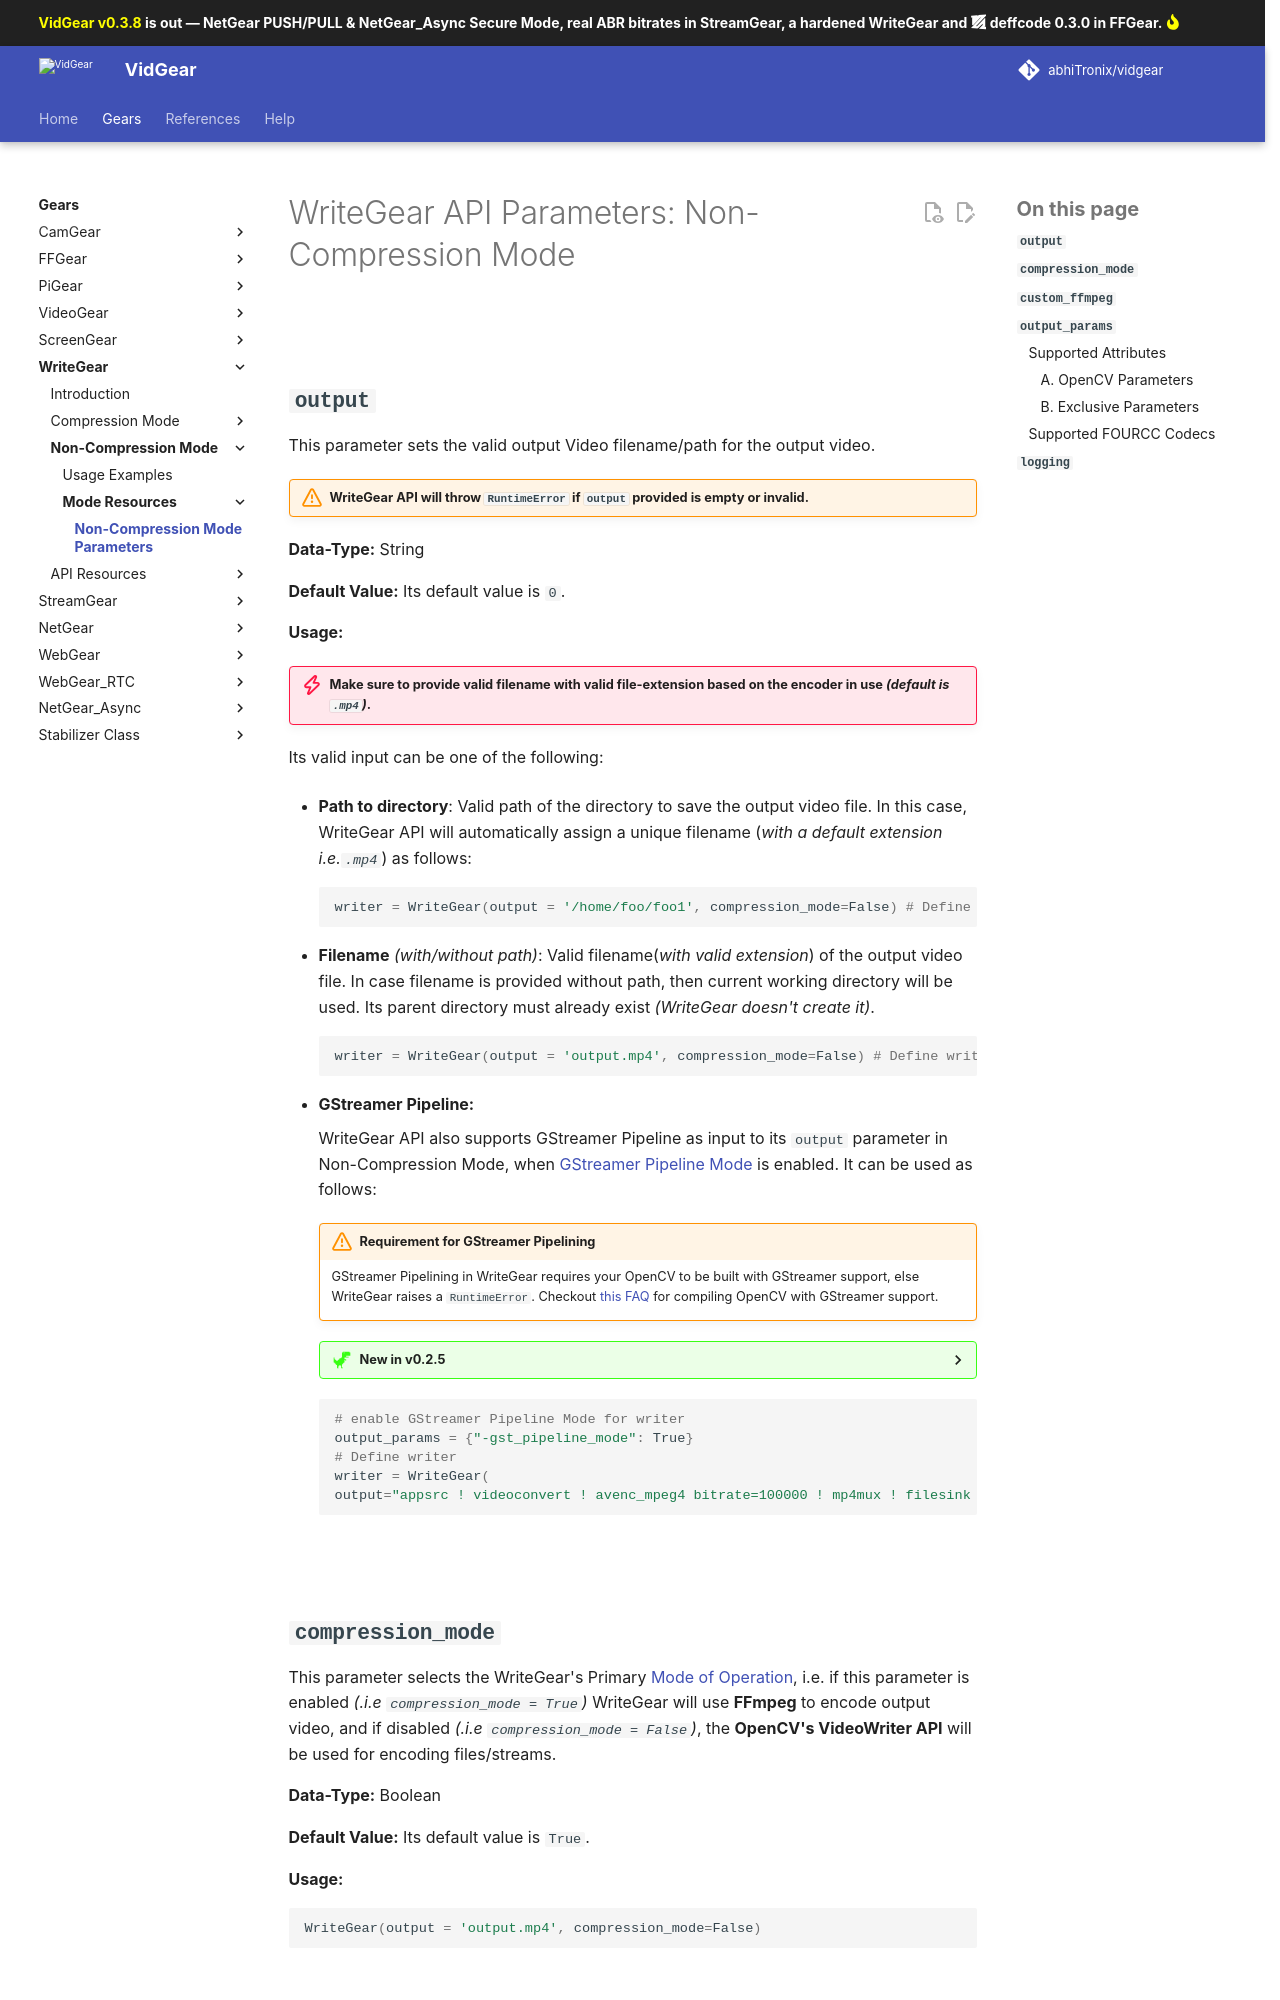

repository: abhiTronix/vidgear · page: v0.3.8-release/gears/writegear/non_compression/params/index.html · generator: mkdocs

<!--
===============================================
vidgear library source-code is deployed under the Apache 2.0 License:

Copyright (c) 2019 Abhishek Thakur(@abhiTronix) <abhi.una12@gmail.com>

Licensed under the Apache License, Version 2.0 (the "License");
you may not use this file except in compliance with the License.
You may obtain a copy of the License at

   http://www.apache.org/licenses/LICENSE-2.0

Unless required by applicable law or agreed to in writing, software
distributed under the License is distributed on an "AS IS" BASIS,
WITHOUT WARRANTIES OR CONDITIONS OF ANY KIND, either express or implied.
See the License for the specific language governing permissions and
limitations under the License.
===============================================
-->

# WriteGear API Parameters: Non-Compression Mode

&thinsp;

## **`output`**

This parameter sets the valid output Video filename/path for the output video.

!!! warning "WriteGear API will throw `RuntimeError` if `output` provided is empty or invalid."

**Data-Type:** String

**Default Value:** Its default value is `0`. 

**Usage:**

!!! danger "Make sure to provide valid filename with valid file-extension based on the encoder in use _(default is `.mp4`)_."

Its valid input can be one of the following: 

* **Path to directory**: Valid path of the directory to save the output video file. In this case, WriteGear API will automatically assign a unique filename (_with a default extension i.e.`.mp4`_) as follows:

    ```python
    writer = WriteGear(output = '/home/foo/foo1', compression_mode=False) # Define writer 
    ```

* **Filename** _(with/without path)_: Valid filename(_with valid extension_) of the output video file. In case filename is provided without path, then current working directory will be used. Its parent directory must already exist _(WriteGear doesn't create it)_.

    ```python
    writer = WriteGear(output = 'output.mp4', compression_mode=False) # Define writer 
    ```

* **GStreamer Pipeline:** 
   
    WriteGear API also supports GStreamer Pipeline as input to its `output` parameter in Non-Compression Mode, when [GStreamer Pipeline Mode](#b-exclusive-parameters) is enabled. It can be used as follows:

    !!! warning "Requirement for GStreamer Pipelining"

        GStreamer Pipelining in WriteGear requires your OpenCV to be built with GStreamer support, else WriteGear raises a `RuntimeError`. Checkout [this FAQ](../../../help/camgear_faqs/#how-to-compile-opencv-with-gstreamer-support) for compiling OpenCV with GStreamer support.


    ??? new "New in v0.2.5" 
        This feature was added in `v0.2.5`.

    ```python
    # enable GStreamer Pipeline Mode for writer
    output_params = {"-gst_pipeline_mode": True}
    # Define writer
    writer = WriteGear(
    output="appsrc ! videoconvert ! avenc_mpeg4 bitrate=100000 ! mp4mux ! filesink location=foo.mp4", compression_mode=False) 
    ```

&nbsp;
